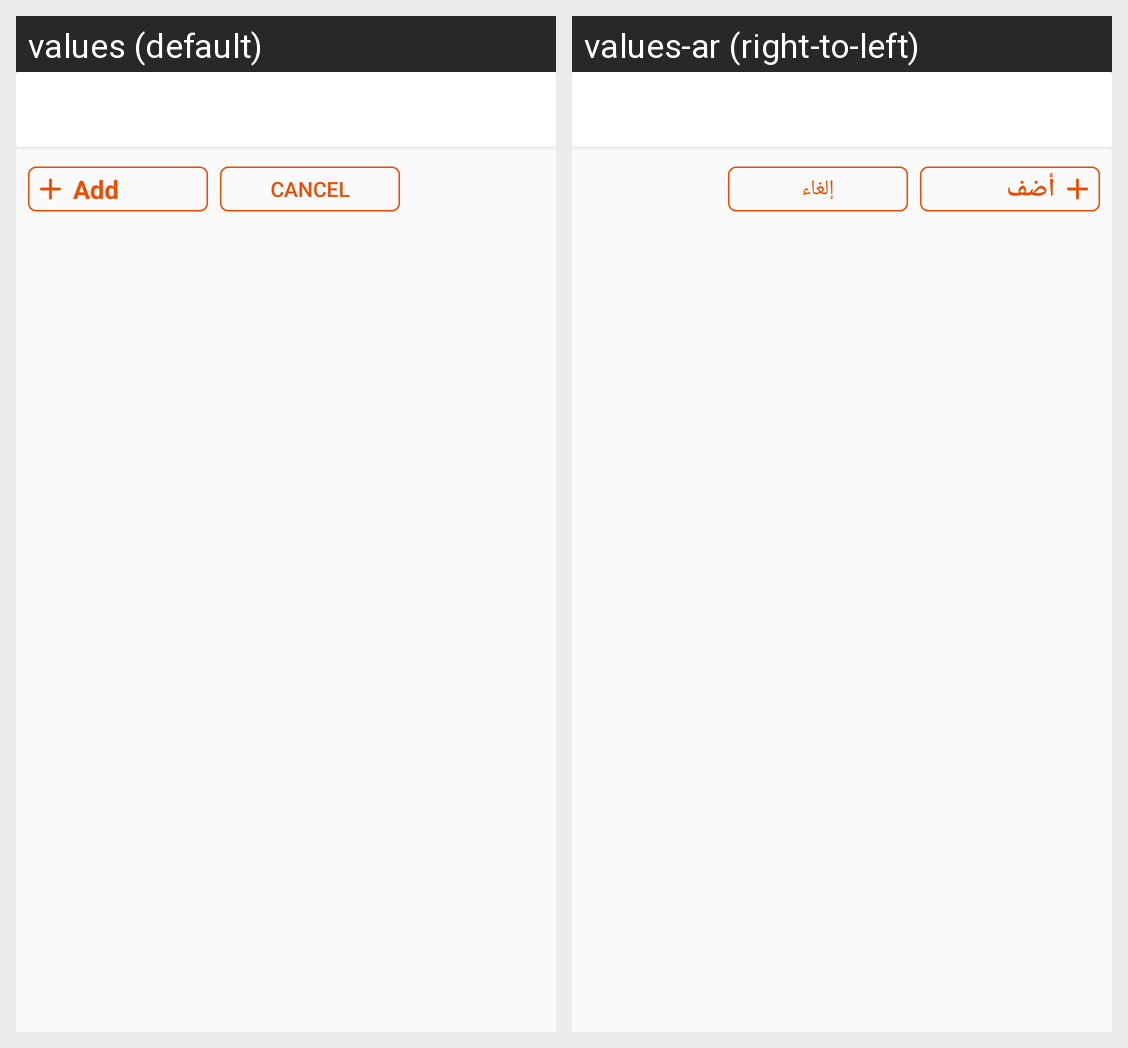

Strings drawn on this Android screen and how each of the app's shown locales translates them:
Android screen res/layout/dialog_add_service.xml rendered under 2 locales, left to right: values (default), values-ar (right-to-left). Device: Nexus 5 (rendered at 1080×1920; each locale shown at half size, 540×960, under a caption strip naming it); theme AppTheme.
Strings drawn on this screen, with the default value and each locale's value (text and hints the layout hard-codes, and strings that could not be matched under every locale, appear in the picture but are not listed):

add
  values: Add
  values-ar: أضف

cancel
  values: Cancel
  values-ar: إلغاء
